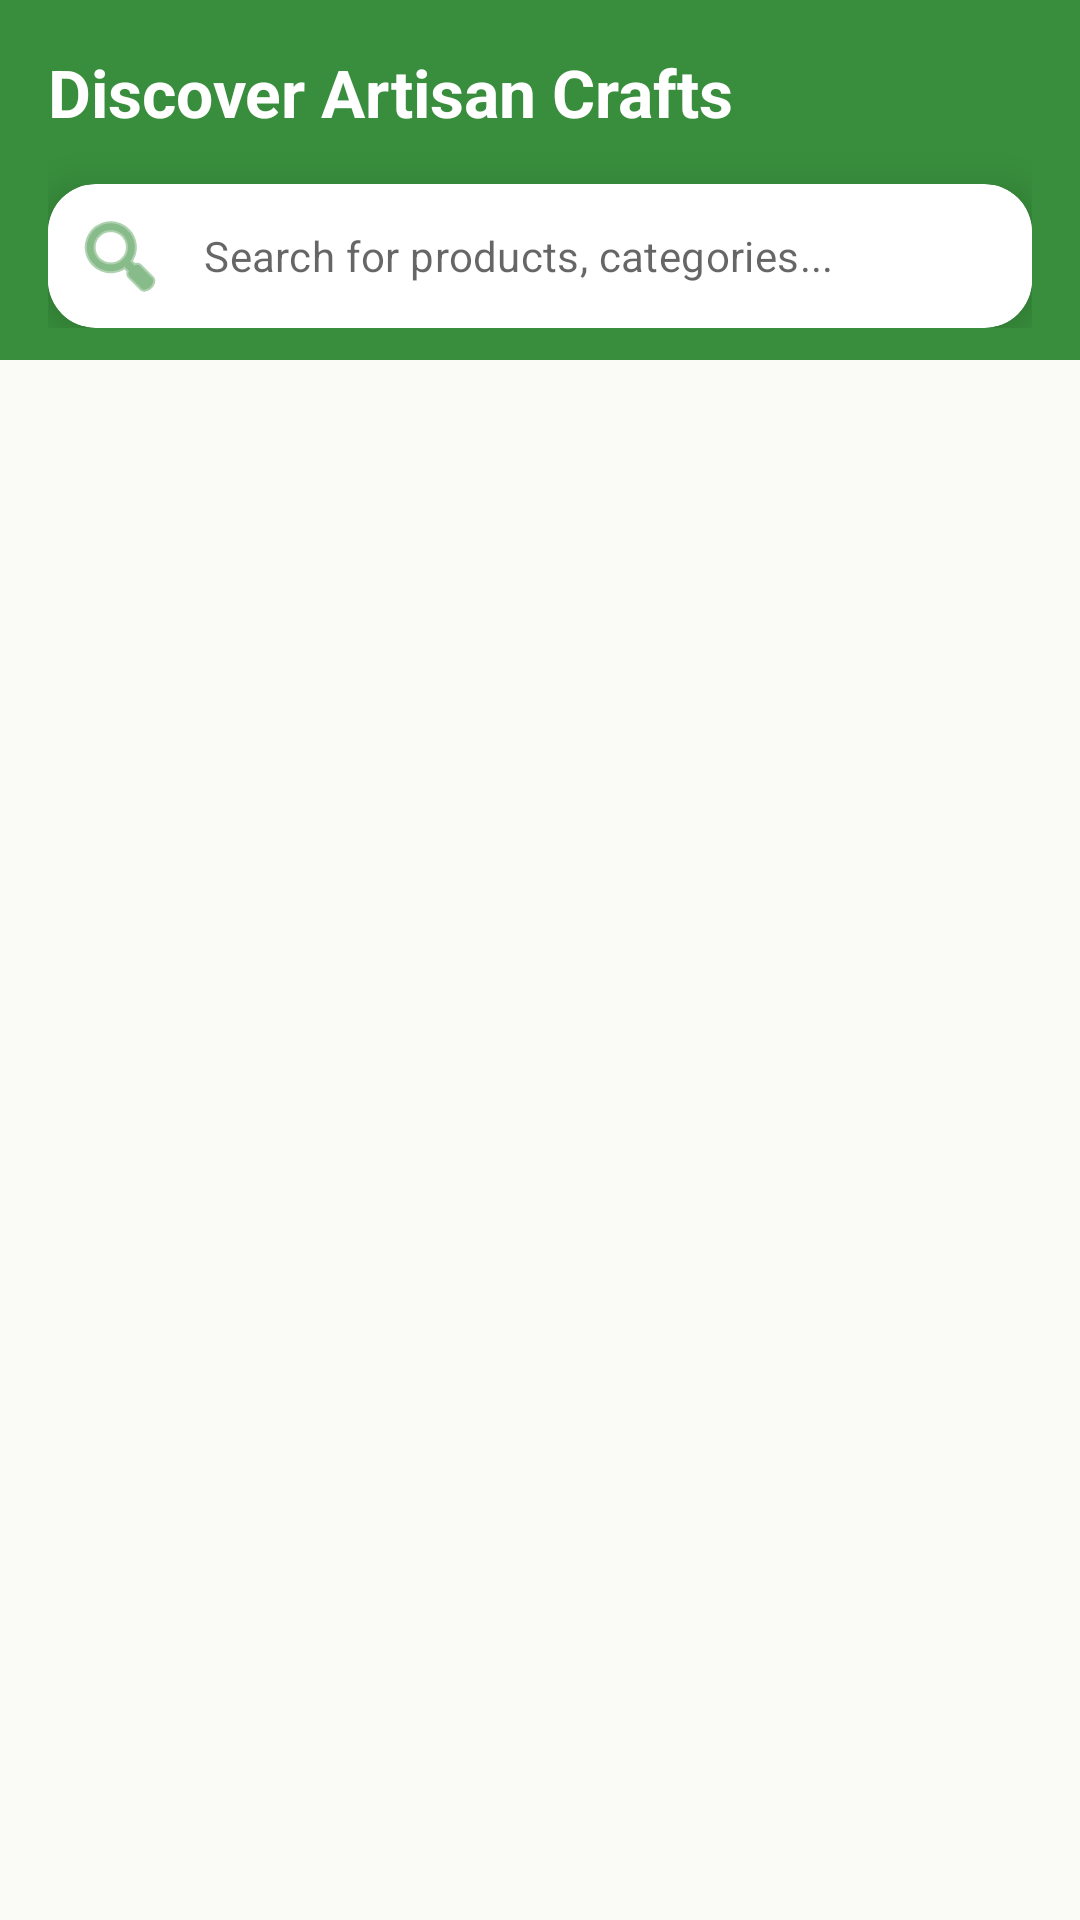

This screen was rendered from an Android layout file. Write that file and the resources it references.
<!-- AndroidManifest.xml: application theme Theme.HalliSanthe -->
<!-- res/layout/fragment_browse.xml -->
<?xml version="1.0" encoding="utf-8"?>
<LinearLayout xmlns:android="http://schemas.android.com/apk/res/android"
    xmlns:app="http://schemas.android.com/apk/res-auto"
    android:layout_width="match_parent"
    android:layout_height="match_parent"
    android:orientation="vertical"
    android:background="@color/bg_light">

    
    <FrameLayout
        android:layout_width="match_parent"
        android:layout_height="wrap_content">
        
        <View
            android:layout_width="match_parent"
            android:layout_height="120dp"
            android:background="@color/green_700" />
            
        <LinearLayout
            android:layout_width="match_parent"
            android:layout_height="wrap_content"
            android:orientation="vertical"
            android:padding="16dp">

            <TextView
                android:layout_width="match_parent"
                android:layout_height="wrap_content"
                android:text="Discover Artisan Crafts"
                android:textColor="@color/white"
                android:textSize="22sp"
                android:textStyle="bold"
                android:layout_marginBottom="16dp" />

            <com.google.android.material.card.MaterialCardView
                android:layout_width="match_parent"
                android:layout_height="wrap_content"
                app:cardCornerRadius="16dp"
                app:cardElevation="8dp"
                app:strokeWidth="0dp">

                <com.google.android.material.textfield.TextInputLayout
                    android:layout_width="match_parent"
                    android:layout_height="wrap_content"
                    app:hintEnabled="false"
                    app:startIconDrawable="@android:drawable/ic_menu_search"
                    app:startIconTint="@color/green_700"
                    app:boxBackgroundColor="@color/white"
                    app:boxStrokeWidth="0dp"
                    app:boxStrokeWidthFocused="0dp">

                    <com.google.android.material.textfield.TextInputEditText
                        android:id="@+id/et_search"
                        android:layout_width="match_parent"
                        android:layout_height="wrap_content"
                        android:hint="Search for products, categories..."
                        android:inputType="text"
                        android:maxLines="1"
                        android:paddingVertical="14dp"
                        android:textSize="14sp" />

                </com.google.android.material.textfield.TextInputLayout>
            </com.google.android.material.card.MaterialCardView>

        </LinearLayout>
    </FrameLayout>

    
    <HorizontalScrollView
        android:layout_width="match_parent"
        android:layout_height="wrap_content"
        android:scrollbars="none"
        android:paddingVertical="16dp"
        android:paddingHorizontal="12dp"
        android:background="@color/bg_light">

        <com.google.android.material.chip.ChipGroup
            android:id="@+id/chip_group_browse"
            android:layout_width="wrap_content"
            android:layout_height="wrap_content"
            app:singleSelection="true"
            app:selectionRequired="true"
            app:chipSpacingHorizontal="10dp" />

    </HorizontalScrollView>

    <FrameLayout
        android:layout_width="match_parent"
        android:layout_height="0dp"
        android:layout_weight="1">

        <androidx.recyclerview.widget.RecyclerView
            android:id="@+id/rv_browse_products"
            android:layout_width="match_parent"
            android:layout_height="match_parent"
            android:padding="12dp"
            android:clipToPadding="false" />

        <ProgressBar
            android:id="@+id/progress_bar"
            android:layout_width="wrap_content"
            android:layout_height="wrap_content"
            android:layout_gravity="center"
            android:visibility="gone"
            android:indeterminateTint="@color/green_700" />

        <LinearLayout
            android:id="@+id/layout_empty"
            android:layout_width="match_parent"
            android:layout_height="match_parent"
            android:orientation="vertical"
            android:gravity="center"
            android:padding="32dp"
            android:visibility="gone">

            <com.google.android.material.card.MaterialCardView
                android:layout_width="120dp"
                android:layout_height="120dp"
                app:cardCornerRadius="60dp"
                app:cardElevation="0dp"
                app:cardBackgroundColor="@color/green_50">
                <TextView
                    android:layout_width="match_parent"
                    android:layout_height="match_parent"
                    android:text="🏪"
                    android:textSize="50sp"
                    android:gravity="center" />
            </com.google.android.material.card.MaterialCardView>

            <TextView
                android:layout_width="wrap_content"
                android:layout_height="wrap_content"
                android:text="No Treasures Found"
                android:textColor="@color/text_primary"
                android:textSize="20sp"
                android:textStyle="bold"
                android:layout_marginTop="24dp" />

            <TextView
                android:layout_width="wrap_content"
                android:layout_height="wrap_content"
                android:text="We couldn't find any products in this category. Try exploring something else!"
                android:textColor="@color/text_secondary"
                android:textSize="14sp"
                android:gravity="center"
                android:layout_marginTop="8dp" />

            <com.google.android.material.button.MaterialButton
                android:id="@+id/btn_browse_all"
                android:layout_width="wrap_content"
                android:layout_height="wrap_content"
                android:layout_marginTop="24dp"
                android:text="Browse All Categories"
                android:textAllCaps="false"
                app:cornerRadius="20dp"
                style="@style/Widget.MaterialComponents.Button.OutlinedButton"
                app:strokeColor="@color/green_700"
                android:textColor="@color/green_700" />

        </LinearLayout>

    </FrameLayout>

</LinearLayout>
<!-- resources referenced by this layout -->
<resources>
  <color name="bg_light">#FAFAF7</color>
  <color name="green_50">#E8F5E9</color>
  <color name="green_700">#388E3C</color>
  <color name="text_primary">#1A2E1A</color>
  <color name="text_secondary">#5D6B5D</color>
  <color name="white">#FFFFFF</color>
  <style name="Theme.HalliSanthe" parent="Theme.MaterialComponents.DayNight.DarkActionBar">
          <item name="colorPrimary">@color/green_700</item>
          <item name="colorPrimaryVariant">@color/green_900</item>
          <item name="colorOnPrimary">@color/white</item>
          <item name="colorSecondary">@color/orange_500</item>
          <item name="colorSecondaryVariant">@color/orange_700</item>
          <item name="colorOnSecondary">@color/white</item>
          <item name="android:colorBackground">@color/bg_light</item>
          <item name="colorSurface">@color/white</item>
          <item name="colorOnSurface">@color/text_primary</item>
          <item name="android:fontFamily">sans-serif</item>
          <item name="android:statusBarColor">@color/green_900</item>
          <item name="android:navigationBarColor">@color/white</item>
      </style>
  <color name="green_900">#1B5E20</color>
  <color name="orange_500">#FF6D00</color>
  <color name="orange_700">#E65100</color>
</resources>
